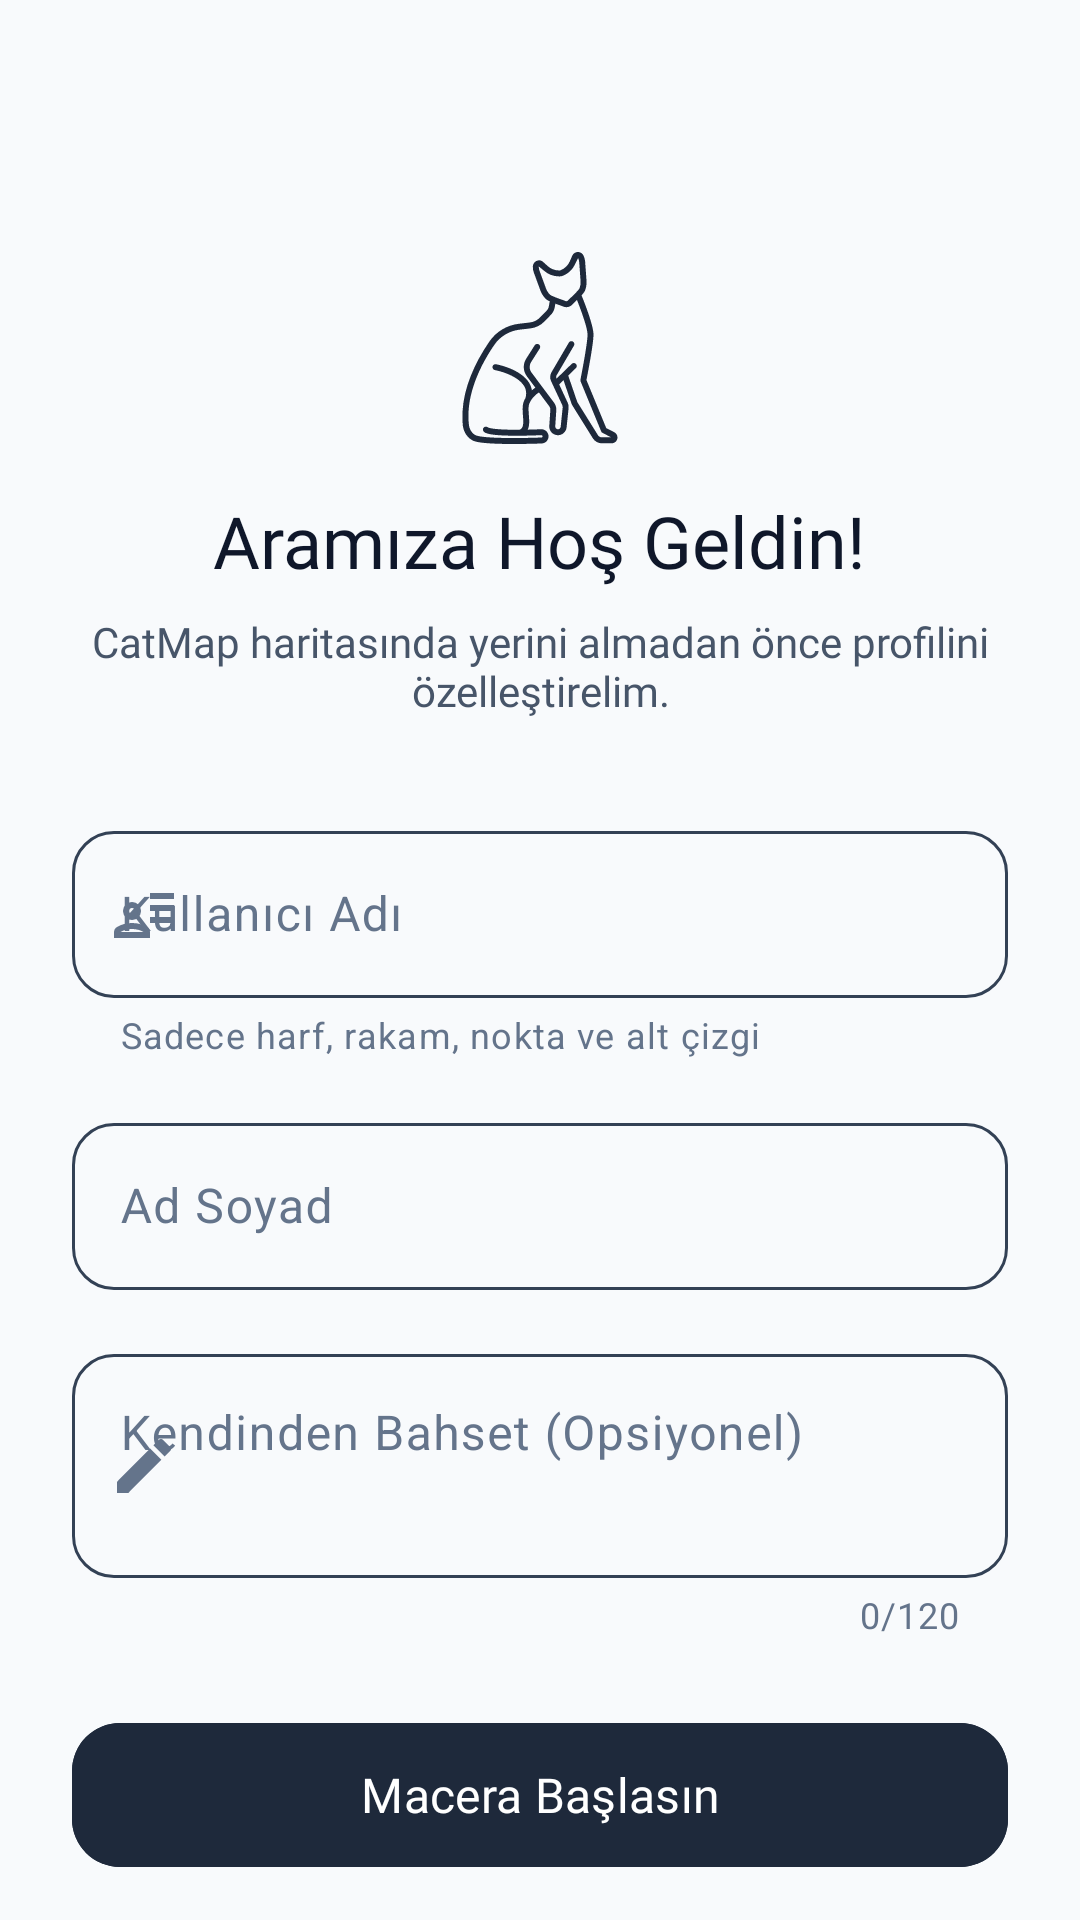

Here is an Android app screen rendered from its layout file. Give the layout XML and the strings, colors and styles it references.
<!-- AndroidManifest.xml: application theme Theme.CatMap -->
<!-- res/layout/fragment_profile_setup.xml -->
<?xml version="1.0" encoding="utf-8"?>
<androidx.constraintlayout.widget.ConstraintLayout
    xmlns:android="http://schemas.android.com/apk/res/android"
    xmlns:app="http://schemas.android.com/apk/res-auto"
    xmlns:tools="http://tools.android.com/tools"
    android:layout_width="match_parent"
    android:layout_height="match_parent"
    android:background="@color/catmap_background"
    tools:context=".ui.auth.ProfileSetupFragment">

    <com.google.android.material.card.MaterialCardView
        android:id="@+id/loadingPill"
        android:layout_width="wrap_content"
        android:layout_height="48dp"
        android:layout_marginTop="24dp"
        android:visibility="gone"
        app:cardCornerRadius="24dp"
        app:cardElevation="8dp"
        app:cardBackgroundColor="@color/white"
        app:strokeWidth="0dp"
        app:layout_constraintTop_toTopOf="parent"
        app:layout_constraintStart_toStartOf="parent"
        app:layout_constraintEnd_toEndOf="parent"
        tools:visibility="visible">

        <LinearLayout
            android:layout_width="wrap_content"
            android:layout_height="match_parent"
            android:gravity="center_vertical"
            android:orientation="horizontal"
            android:paddingStart="16dp"
            android:paddingEnd="16dp">

            <com.google.android.material.progressindicator.CircularProgressIndicator
                android:layout_width="20dp"
                android:layout_height="20dp"
                android:indeterminate="true"
                app:indicatorSize="20dp"
                app:trackThickness="2.5dp"
                app:indicatorColor="@color/catmap_primary" />

            <TextView
                android:id="@+id/tvLoadingMessage"
                android:layout_width="wrap_content"
                android:layout_height="wrap_content"
                android:layout_marginStart="12dp"
                android:fontFamily="@font/montserrat"
                android:textColor="@color/catmap_text_primary"
                android:textSize="14sp"
                tools:text="Kullanıcı adı kontrol ediliyor..." />
        </LinearLayout>
    </com.google.android.material.card.MaterialCardView>

    <androidx.core.widget.NestedScrollView
        android:layout_width="match_parent"
        android:layout_height="0dp"
        android:fillViewport="true"
        app:layout_constraintTop_toTopOf="parent">

        <LinearLayout
            android:layout_width="match_parent"
            android:layout_height="wrap_content"
            android:orientation="vertical"
            android:padding="24dp"
            android:gravity="center_horizontal">

            <View
                android:layout_width="0dp"
                android:layout_height="60dp" />

            <ImageView
                android:layout_width="64dp"
                android:layout_height="64dp"
                android:layout_marginBottom="16dp"
                android:src="@drawable/ic_cat_menu"
                app:tint="@color/catmap_primary"
                tools:ignore="ContentDescription" />

            <TextView
                android:id="@+id/txtWelcomeTitle"
                android:layout_width="wrap_content"
                android:layout_height="wrap_content"
                android:fontFamily="@font/montserrat_bold"
                android:text="Aramıza Hoş Geldin!"
                android:textAlignment="center"
                android:textColor="@color/catmap_text_primary"
                android:textSize="24sp" />

            <TextView
                android:layout_width="match_parent"
                android:layout_height="wrap_content"
                android:layout_marginTop="8dp"
                android:layout_marginBottom="32dp"
                android:fontFamily="@font/montserrat"
                android:text="CatMap haritasında yerini almadan önce profilini özelleştirelim."
                android:textAlignment="center"
                android:textColor="@color/catmap_text_secondary"
                android:textSize="14sp" />

            <com.google.android.material.textfield.TextInputLayout
                android:id="@+id/tilUsername"
                android:layout_width="match_parent"
                android:layout_height="wrap_content"
                android:layout_marginBottom="16dp"
                android:hint="Kullanıcı Adı"
                app:startIconDrawable="@drawable/ic_alternative_person"
                app:prefixText="@string/at_symbol"
                app:prefixTextColor="@color/catmap_primary"
                app:helperText="Sadece harf, rakam, nokta ve alt çizgi"
                app:errorEnabled="true"
                style="@style/Widget.Material3.TextInputLayout.OutlinedBox">

                <com.google.android.material.textfield.TextInputEditText
                    android:id="@+id/etUsername"
                    android:layout_width="match_parent"
                    android:layout_height="wrap_content"
                    android:inputType="textNoSuggestions"
                    android:maxLength="20"
                    android:maxLines="1" />
            </com.google.android.material.textfield.TextInputLayout>

            <com.google.android.material.textfield.TextInputLayout
                android:id="@+id/tilFullName"
                android:layout_width="match_parent"
                android:layout_height="wrap_content"
                android:layout_marginBottom="16dp"
                android:hint="Ad Soyad"
                app:startIconDrawable="@drawable/ic_person"
                style="@style/Widget.Material3.TextInputLayout.OutlinedBox">

                <com.google.android.material.textfield.TextInputEditText
                    android:id="@+id/etFullName"
                    android:layout_width="match_parent"
                    android:layout_height="wrap_content"
                    android:inputType="textCapWords|textPersonName"
                    android:maxLines="1" />
            </com.google.android.material.textfield.TextInputLayout>

            <com.google.android.material.textfield.TextInputLayout
                android:id="@+id/tilBio"
                android:layout_width="match_parent"
                android:layout_height="wrap_content"
                android:layout_marginBottom="24dp"
                android:hint="Kendinden Bahset (Opsiyonel)"
                app:startIconDrawable="@drawable/ic_edit"
                app:counterEnabled="true"
                app:counterMaxLength="120"
                style="@style/Widget.Material3.TextInputLayout.OutlinedBox">

                <com.google.android.material.textfield.TextInputEditText
                    android:id="@+id/etBio"
                    android:layout_width="match_parent"
                    android:layout_height="wrap_content"
                    android:inputType="textMultiLine"
                    android:gravity="top"
                    android:minLines="2"
                    android:maxLength="120" />
            </com.google.android.material.textfield.TextInputLayout>

            <View
                android:layout_width="0dp"
                android:layout_height="0dp"
                android:layout_weight="1" />

            <com.google.android.material.button.MaterialButton
                android:id="@+id/btnCompleteProfile"
                android:layout_width="match_parent"
                android:layout_height="56dp"
                android:layout_marginBottom="8dp"
                android:backgroundTint="@color/catmap_primary"
                android:fontFamily="@font/montserrat_semibold"
                android:text="Macera Başlasın"
                android:textColor="@color/white"
                android:textSize="16sp"
                app:cornerRadius="16dp" />

            <com.google.android.material.button.MaterialButton
                android:id="@+id/btnSkipSetup"
                style="@style/Widget.Material3.Button.TextButton"
                android:layout_width="wrap_content"
                android:layout_height="wrap_content"
                android:fontFamily="@font/montserrat"
                android:text="Şimdilik Atla"
                android:textColor="@color/catmap_text_secondary"
                android:textSize="14sp" />

        </LinearLayout>
    </androidx.core.widget.NestedScrollView>
</androidx.constraintlayout.widget.ConstraintLayout>
<!-- resources referenced by this layout -->
<resources>
  <color name="catmap_background">#F8FAFC</color>
  <color name="catmap_primary">#1E293B</color>
  <color name="catmap_text_primary">#0F172A</color>
  <color name="catmap_text_secondary">#475569</color>
  <color name="white">#FFFFFFFF</color>
  <!-- drawable ic_alternative_person (drawable) -->
  <vector xmlns:android="http://schemas.android.com/apk/res/android"
      android:width="24dp"
      android:height="24dp"
      android:viewportWidth="960"
      android:viewportHeight="960">
    <path
        android:pathData="M560,280v-80h320v80L560,280ZM560,440v-80h320v80L560,440ZM560,600v-80h320v80L560,600ZM235,525q-35,-35 -35,-85t35,-85q35,-35 85,-35t85,35q35,35 35,85t-35,85q-35,35 -85,35t-85,-35ZM80,800v-76q0,-21 10,-40t28,-30q45,-27 95.5,-40.5T320,600q56,0 106.5,13.5T522,654q18,11 28,30t10,40v76L80,800ZM166,720h308q-35,-20 -74,-30t-80,-10q-41,0 -80,10t-74,30ZM348.5,468.5Q360,457 360,440t-11.5,-28.5Q337,400 320,400t-28.5,11.5Q280,423 280,440t11.5,28.5Q303,480 320,480t28.5,-11.5ZM320,440ZM320,720Z"
        android:fillColor="#e3e3e3"/>
  </vector>
  <!-- drawable ic_edit (drawable) -->
  <vector xmlns:android="http://schemas.android.com/apk/res/android"
      android:width="24dp"
      android:height="24dp"
      android:viewportWidth="24"
      android:viewportHeight="24">
      <path
          android:fillColor="#B25A4D"
      android:pathData="M3,17.25V21h3.75L17.81,9.94l-3.75-3.75L3,17.25zM20.71,7.04c0.39,-0.39 0.39,-1.02 0,-1.41l-2.34,-2.34c-0.39,-0.39 -1.02,-0.39 -1.41,0l-1.83,1.83l3.75,3.75L20.71,7.04z"/>
  </vector>
  <string name="at_symbol">\@</string>
  <color name="catmap_text_light">#FFFFFF</color>
  <color name="catmap_surface_white">#FFFFFF</color>
  <color name="catmap_primary_dark">#0F172A</color>
  <color name="catmap_accent">#F97316</color>
  <color name="catmap_accent_alpha_15">#26F97316</color>
  <color name="catmap_text_dark">#0F172A</color>
  <color name="catmap_text_muted">#64748B</color>
  <color name="catmap_border">#334155</color>
  <color name="catmap_error">#EF4444</color>
  <style name="Widget.CatMap.TextInputLayout" parent="Widget.Material3.TextInputLayout.OutlinedBox">
          <item name="boxCornerRadiusTopStart">14dp</item>
          <item name="boxCornerRadiusTopEnd">14dp</item>
          <item name="boxCornerRadiusBottomStart">14dp</item>
          <item name="boxCornerRadiusBottomEnd">14dp</item>
          <item name="boxStrokeWidth">1dp</item>
          <item name="boxStrokeWidthFocused">1.5dp</item>
          <item name="boxStrokeColor">@color/selector_text_input_stroke</item>
          <item name="hintTextColor">@color/catmap_accent</item>
          <item name="android:textColorHint">#A0A0A0</item>
      </style>
  <style name="Widget.CatMap.Button" parent="Widget.Material3.Button">
          <item name="cornerRadius">14dp</item>
          <item name="android:minHeight">48dp</item>
          <item name="android:fontFamily">sans-serif-condensed-bold</item>
      </style>
</resources>
